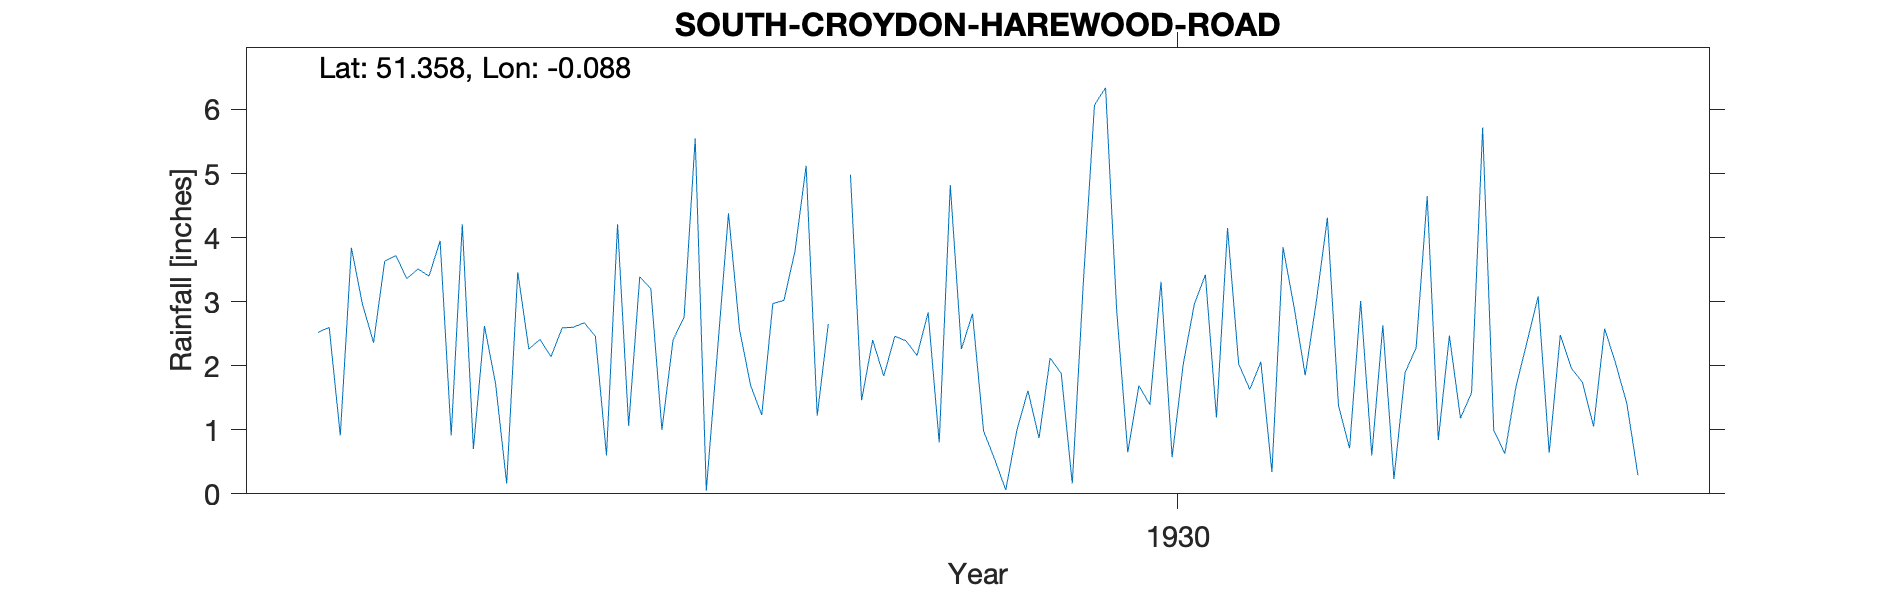

The table this chart was drawn from, first rows:
SOUTH-CROYDON-HAREWOOD-ROAD, , , , , , , , , , , , , , , , , , , , , 
Grid ref, TQ332638, Long, -0.08836, Lat, 51.36, Elevation, 300, ft., , , , , , , , , , , , , 
Station no, 102, , , , , , , , , , , , , , , , , , , , 
, 1920, 1921, 1922, 1923, 1924, 1925, 1926, 1927, 1928, 1929, 1930, 1931, 1932, 1933, 1934, 1935, 1936, 1937, 1938, 1939, 1940
January, , , , , 2.52, 0.91, 2.67, 2.21, 4.98, 0.98, 2.87, 1.63, 2.63, 1.67, , , , , , , 
February, , , , , 2.6, 4.21, 2.46, 4.38, 1.46, 0.54, 0.65, 2.06, 0.23, 2.37, , , , , , , 
March, , , , , 0.91, 0.7, 0.6, 2.56, 2.4, 0.06, 1.69, 0.34, 1.89, 3.08, , , , , , , 
April, , , , , 3.84, 2.62, 4.21, 1.69, 1.84, 0.99, 1.39, 3.85, 2.28, 0.64, , , , , , , 
May, , , , , 2.96, 1.72, 1.06, 1.23, 2.46, 1.61, 3.31, 2.91, 4.65, 2.48, , , , , , , 
June, , , , , 2.36, 0.16, 3.39, 2.97, 2.39, 0.87, 0.57, 1.85, 0.84, 1.96, , , , , , , 
July, , , , , 3.63, 3.46, 3.2, 3.02, 2.16, 2.12, 2.02, 3, 2.47, 1.74, , , , , , , 
August, , , , , 3.72, 2.26, 1, 3.79, 2.83, 1.88, 2.96, 4.31, 1.18, 1.05, , , , , , , 
September, , , , , 3.36, 2.41, 2.4, 5.12, 0.8, 0.16, 3.42, 1.38, 1.58, 2.58, , , , , , , 
October, , , , , 3.51, 2.14, 2.76, 1.22, 4.82, 3.31, 1.19, 0.71, 5.72, 2.03, , , , , , , 
November, , , , , 3.4, 2.59, 5.55, 2.65, 2.26, 6.07, 4.15, 3.01, 0.99, 1.41, , , , , , , 
December, , , , , 3.95, 2.6, 0.05, , 2.81, 6.34, 2.03, 0.6, 0.63, 0.29, , , , , , , 
Total, , , , , 36.76, 25.78, 29.35, , 31.21, 24.93, 26.25, 25.65, 25.09, 21.3, , , , , , , 
NGR is on Harewood Road at about the sta…, , , , , , , , , , , , , , , , , , , , , 
